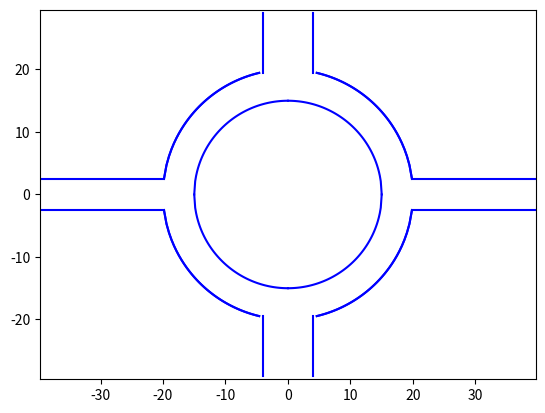

The matplotlib source for this figure:
# coding: utf-8

"""
CONSEILS :
> Créer un module dédié pour les routes qui expose uniquement la variable "roadmap" (liste des itinéraires)
 + créer une fonction pour la création du fond de carte
> Donner des noms de variable explicites qui auto-documente le code
"""


import numpy as np
import matplotlib.pyplot as plt
from matplotlib import animation
from scipy.integrate import odeint
import random as rd

# Paramètres de simulation
#-------------------------
NB_VEHICULE = 20        # Nombre de véhicule dans la simulation
MIN_TIME = 30           # Temps minimum entre les véhicules
MAX_DEPARTURE = 2000    # Heure maximum pour le départ des véhicules

# Définition des classes Road et Vehicule
# ---------------------------------------
class Road(object):
    """
    Définit la fonction de calcul de la trajectoire entre deux positions.
    """

    def __init__(self, x_interval, y_interval, path_functions, step=100):
        """
        x_interval : Interval de calcul (x_start, x_end)
        y_interval : Interval de calcul (y_start, y_end)
        path_functions : fonctions paramétriques (x_func, y_func)
            de calcul de la trajectoire entre les deux positions
        """
        self.x_interval = x_interval
        self.y_interval = y_interval
        self.path_functions = path_functions
        self.step = step
        self.setup_path()

    def setup_path(self):
        """
        Calcul les Coordonnées de la routes
        """
        self.path = [(x,y) \
            for x, y in zip(
                self.path_functions[0](np.linspace(*self.x_interval, self.step)),
                self.path_functions[1](np.linspace(*self.y_interval, self.step))
                )]


class Vehicule(object):
    """
    Regroupe les routes  de son itinairaire
    et définit la position du véhicule dans le temps
    """

    def __init__(self, roads=None):
        self.init_time = 0
        self.path = [] # Liste des routes à prendre par le Vehicule
        if roads is not None:
            self.add_path(roads)

    @property
    def length(self):
        return len(self.path)

    @property
    def travel_time(self):
        return self.init_time + self.length

    def add_path(self, roads:list):
        """
        Ajoute une route à l'itinairaire
        """
        for road in roads:
            self.path.extend(road.path)

    def start(self, init_time):
        """
        Définit le moment du départ
        => permet un décalage dans la lecture des positions
        """
        self.init_time = init_time

    def get_position(self, current_time):
        """
        Retourne la position (x,y) du Vehicule
        """
        real_time = current_time-self.init_time
        return (None, None) if real_time<0 or real_time>= len(self.path) else self.path[real_time]


### Un seul tour

# Section 1 : Initialisation

# 1.1 - Définitions:

# a) Limites du rond-point

r1, r2 = 15, 20

# b) Coordonnées
#n = rd.randint(0,2)                         # Sortie aléatoire (avec sortie i pour n == i-1)
rtraj = (r1+r2)/2                           # Rayon de la trajectoire

entree0 = Road(
    x_interval=(0,0),
    y_interval=(-42, rtraj*np.sin(-np.pi/2)),
    path_functions=(lambda t: t, lambda t: t)
    )

section0 = Road(
    x_interval=(-np.pi/2,0),
    y_interval=(-np.pi/2,0),
    path_functions=(lambda t: rtraj*np.cos(t), lambda t:  rtraj*np.sin(t)),
    step=100
    )

section1 = Road(
    x_interval=(0,np.pi/2),
    y_interval=(0,np.pi/2),
    path_functions=(lambda t: rtraj*np.cos(t), lambda t:  rtraj*np.sin(t)),
    step=100
    )

section2 = Road(
    x_interval=(np.pi/2,2*np.pi/2),
    y_interval=(np.pi/2,2*np.pi/2),
    path_functions=(lambda t: rtraj*np.cos(t), lambda t:  rtraj*np.sin(t)),
    step=100
    )

sortie0 = Road(
    x_interval=(rtraj, 42),
    y_interval=(0,0),
    path_functions=(lambda t: t, lambda t: t)
    )

sortie1 = Road(
    x_interval=(0, 0),
    y_interval=(rtraj,42),
    path_functions=(lambda t: t, lambda t: t)
    )

sortie2 = Road(
    x_interval=(-rtraj, -42),
    y_interval=(0,0),
    path_functions=(lambda t: t, lambda t: t)
    )

# itinairaires possibles
path1 = [entree0, section0, sortie0]
path2 = [entree0, section0, section1, sortie1]
path3 = [entree0, section0, section1, section2, sortie2]
roadmap = [path1, path2, path3]

#toto_car = Vehicule(roads=[path1, path2, path3][rd.randint(0,2)])
#yoyo_car = Vehicule(roads=[path1, path2, path3][rd.randint(0,2)])
#traffic = [toto_car, yoyo_car] # Liste de vehicule
traffic = [Vehicule(roads=roadmap[rd.randint(0,len(roadmap)-1)]) for x in range(NB_VEHICULE)]

#t = np.linspace(-np.pi/2, n*np.pi/2, (n+1)*100) # Paramètres pour la position de la voiture
                                                # (n+1)*100 -> pour avoir vitesse constante du point
#x = rtraj*np.cos(t)                             # Abscisses de la voiture dans le rond-point
#y = rtraj*np.sin(t)                             # Ordonnées de la voiture dans le rond-point

#if n==0:                                        # Coordonnées de la voiture en sortie 1
#    xsortie1 = np.linspace(rtraj, 42, 100)
#    ysortie1 = np.linspace(0,0,100)
#    x = np.concatenate((x,xsortie1), axis = 0)
#    y = np.concatenate((y,ysortie1), axis = 0)
#elif n==1:                                      # Coordonnées de la voiture en sortie 2
#    xsortie2 = np.linspace(0, 0, 100)
#    ysortie2 = np.linspace(rtraj,42,100)
#    x = np.concatenate((x,xsortie2), axis = 0)
#    y = np.concatenate((y,ysortie2), axis = 0)
#else:                                           # Coordonnées de la voiture en sortie 3
#    xsortie3 = np.linspace(-rtraj, -42, 100)
#    ysortie3 = np.linspace(0,0,100)
#    x = np.concatenate((x,xsortie3), axis = 0)
#    y = np.concatenate((y,ysortie3), axis = 0)

r = np.sqrt(63*r2**2/64)                    # Constante choisie pour tronquer le cercle extérieur

# 1.2 - Création de la figure et du rond-point

# a) Création de la figure et paramétrages

fig, ax = plt.subplots()
ax.margins(0,0)
x_min, x_max, y_min, y_max = ax.axis('tight')
x_min, x_max, y_min, y_max = -39, 39, -29, 29
ax.set(xlim=(x_min, x_max), ylim=(y_min, y_max))

# b) Création du rond-point

def f1(x,r): # Création de la partie positive du cercle extérieur, tronqué
    y=x**2-63*r/64
    return np.sqrt(np.sqrt(y/abs(y))*(r**2*(np.sqrt((abs(abs(x)-r/8))/(abs(x)-r/8)))-(x**2)))

def f2(x,r): # Création de la partie négative du cercle extérieur, tronqué
    y=x**2-63*r/64
    return -np.sqrt(np.sqrt(y/abs(y))*(r**2*(np.sqrt((abs(abs(x)-r/8))/(abs(x)-r/8)))-(x**2)))

# c) Création des routes liées au rond-point
f3 = lambda x: -r/8
f4 = lambda x: r/8

# Abscisses
X1=np.linspace(0,r1,100) # Pour la partie positive du cercle intérieur
X2=np.linspace(0,-r1,100) # Pour la partie négative du cercle intérieur
X3 = np.linspace(-r,r,100) # Pour la partie positive du cercle extérieur, tronqué
X4 = np.linspace(-r,r,100) # Pour la partie négative du cercle extérieur, tronqué
X5 = np.linspace(-2*r,-r,100) # Pour la route ouest
X6 = np.linspace(r,2*r,100) # Pour la route est

# Ordonnées

Y1 = [np.sqrt(r1**2-x**2) for x in X1] # Pour la partie positive du cercle intérieur
Y2 = [-np.sqrt(r1**2-x**2) for x in X2] # Pour la partie négative du cercle intérieur
Y3 = [f1(x,r2) for x in X3] # Pour la partie positive du cercle extérieur, tronqué
Y4 = [f2(x,r2) for x in X4] # Pour la partie négative du cercle extérieur, tronqué
Y5 = [f3(x) for x in X5] # Pour la route ouest
Y6 = [f4(x) for x in X6] # Pour la route est

# Tracés des courbes dans un même graphe

plt.axis("equal")
ax.plot(X1,Y1,'b') # Cercle intérieur
ax.plot(X2,Y1,'b') # Cercle intérieur
ax.plot(X1,Y2,'b') # Cercle intérieur
ax.plot(X2,Y2,'b') # Cercle intérieur
ax.plot(X3,Y3,'b') # Cercle extérieur, tronqué
ax.plot(X4,Y3,'b') # Cercle extérieur, tronqué
ax.plot(X3,Y4,'b') # Cercle extérieur, tronqué
ax.plot(X4,Y4,'b') # Cercle extérieur, tronqué
ax.plot(X5,Y5,'b') # Route ouest
ax.plot(X6,Y5,'b') # Route est
ax.plot(X5,Y6,'b') # Route ouest
ax.plot(X6,Y6,'b') # Route est
ax.plot([-r/5, -r/5], [y_min, min(Y4)], 'b') # Route sud
ax.plot([-r/5, -r/5], [max(Y3), y_max], 'b') # Route nord
ax.plot([r/5, r/5], [y_min, min(Y4)], 'b') # Route sud
ax.plot([r/5, r/5], [max(Y3), y_max], 'b') # Route nord

# Création de la ligne qui sera mise à jour au fur et à mesure

line, = ax.plot([],[], color='blue')
point, = ax.plot([], [], ls="none", marker="o")
# Gestion des limites de la fenêtre

ax.set_xlim([-2, 2])
ax.set_ylim([-2, 2])

# Création de la fonction qui sera appelée à chaque nouvelle image de l'animation

def animate(k):
    #i = min(k, x.size)
    #line.set_data(x[:i], y[:i]) #pour avoir le chemin parcouru
    #point.set_data([x[i], x[max(0,i-10)]], [y[i], y[max(0,i-10)]])
    positions_list = [x.get_position(k) for x in traffic]
    point.set_data([x for x,y in positions_list], [y for x,y in positions_list])
    return line, point

# Génération de l'animation
departure_time = [x for x in range(0, MAX_DEPARTURE, MIN_TIME)] # On définit les heures de départ possibles
for vehicule in traffic: # Pour chaque véhicule on choisit une heure de départ
    vehicule.start(departure_time.pop(rd.randint(0,len(departure_time)-1))) #... au hasard et jamais la même heure
#toto_car.start(0)
#yoyo_car.start(10)

ani = animation.FuncAnimation(fig=fig, func=animate, frames=range(max(vehicule.travel_time for vehicule in traffic)), interval=20, blit=True, repeat = False)
#ani = animation.FuncAnimation(fig=fig, func=animate, frames=range(x.size), interval=20, blit=True, repeat = True)

plt.axis("equal")
plt.show()
